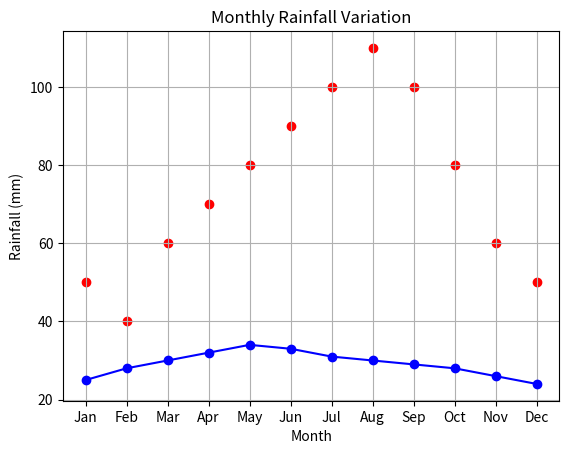

This figure's Python source:
import matplotlib.pyplot as plt
def plot_temperature(months, temperatures):
    plt.plot(months, temperatures, marker='o', color='b')
    plt.xlabel('Month')
    plt.ylabel('Temperature (°C)')
    plt.title('Monthly Temperature Variation')
    plt.grid(True)
    plt.show()
def plot_rainfall(months, rainfall):
    plt.scatter(months, rainfall, marker='o', color='r')
    plt.xlabel('Month')
    plt.ylabel('Rainfall (mm)')
    plt.title('Monthly Rainfall Variation')
    plt.grid(True)
    plt.show()
months = ['Jan', 'Feb', 'Mar', 'Apr', 'May', 'Jun', 'Jul', 'Aug', 'Sep', 'Oct', 'Nov', 'Dec']
temperatures = [25, 28, 30, 32, 34, 33, 31, 30, 29, 28, 26, 24]
rainfall = [50, 40, 60, 70, 80, 90, 100, 110, 100, 80, 60, 50]
plot_temperature(months, temperatures)
plot_rainfall(months, rainfall)
